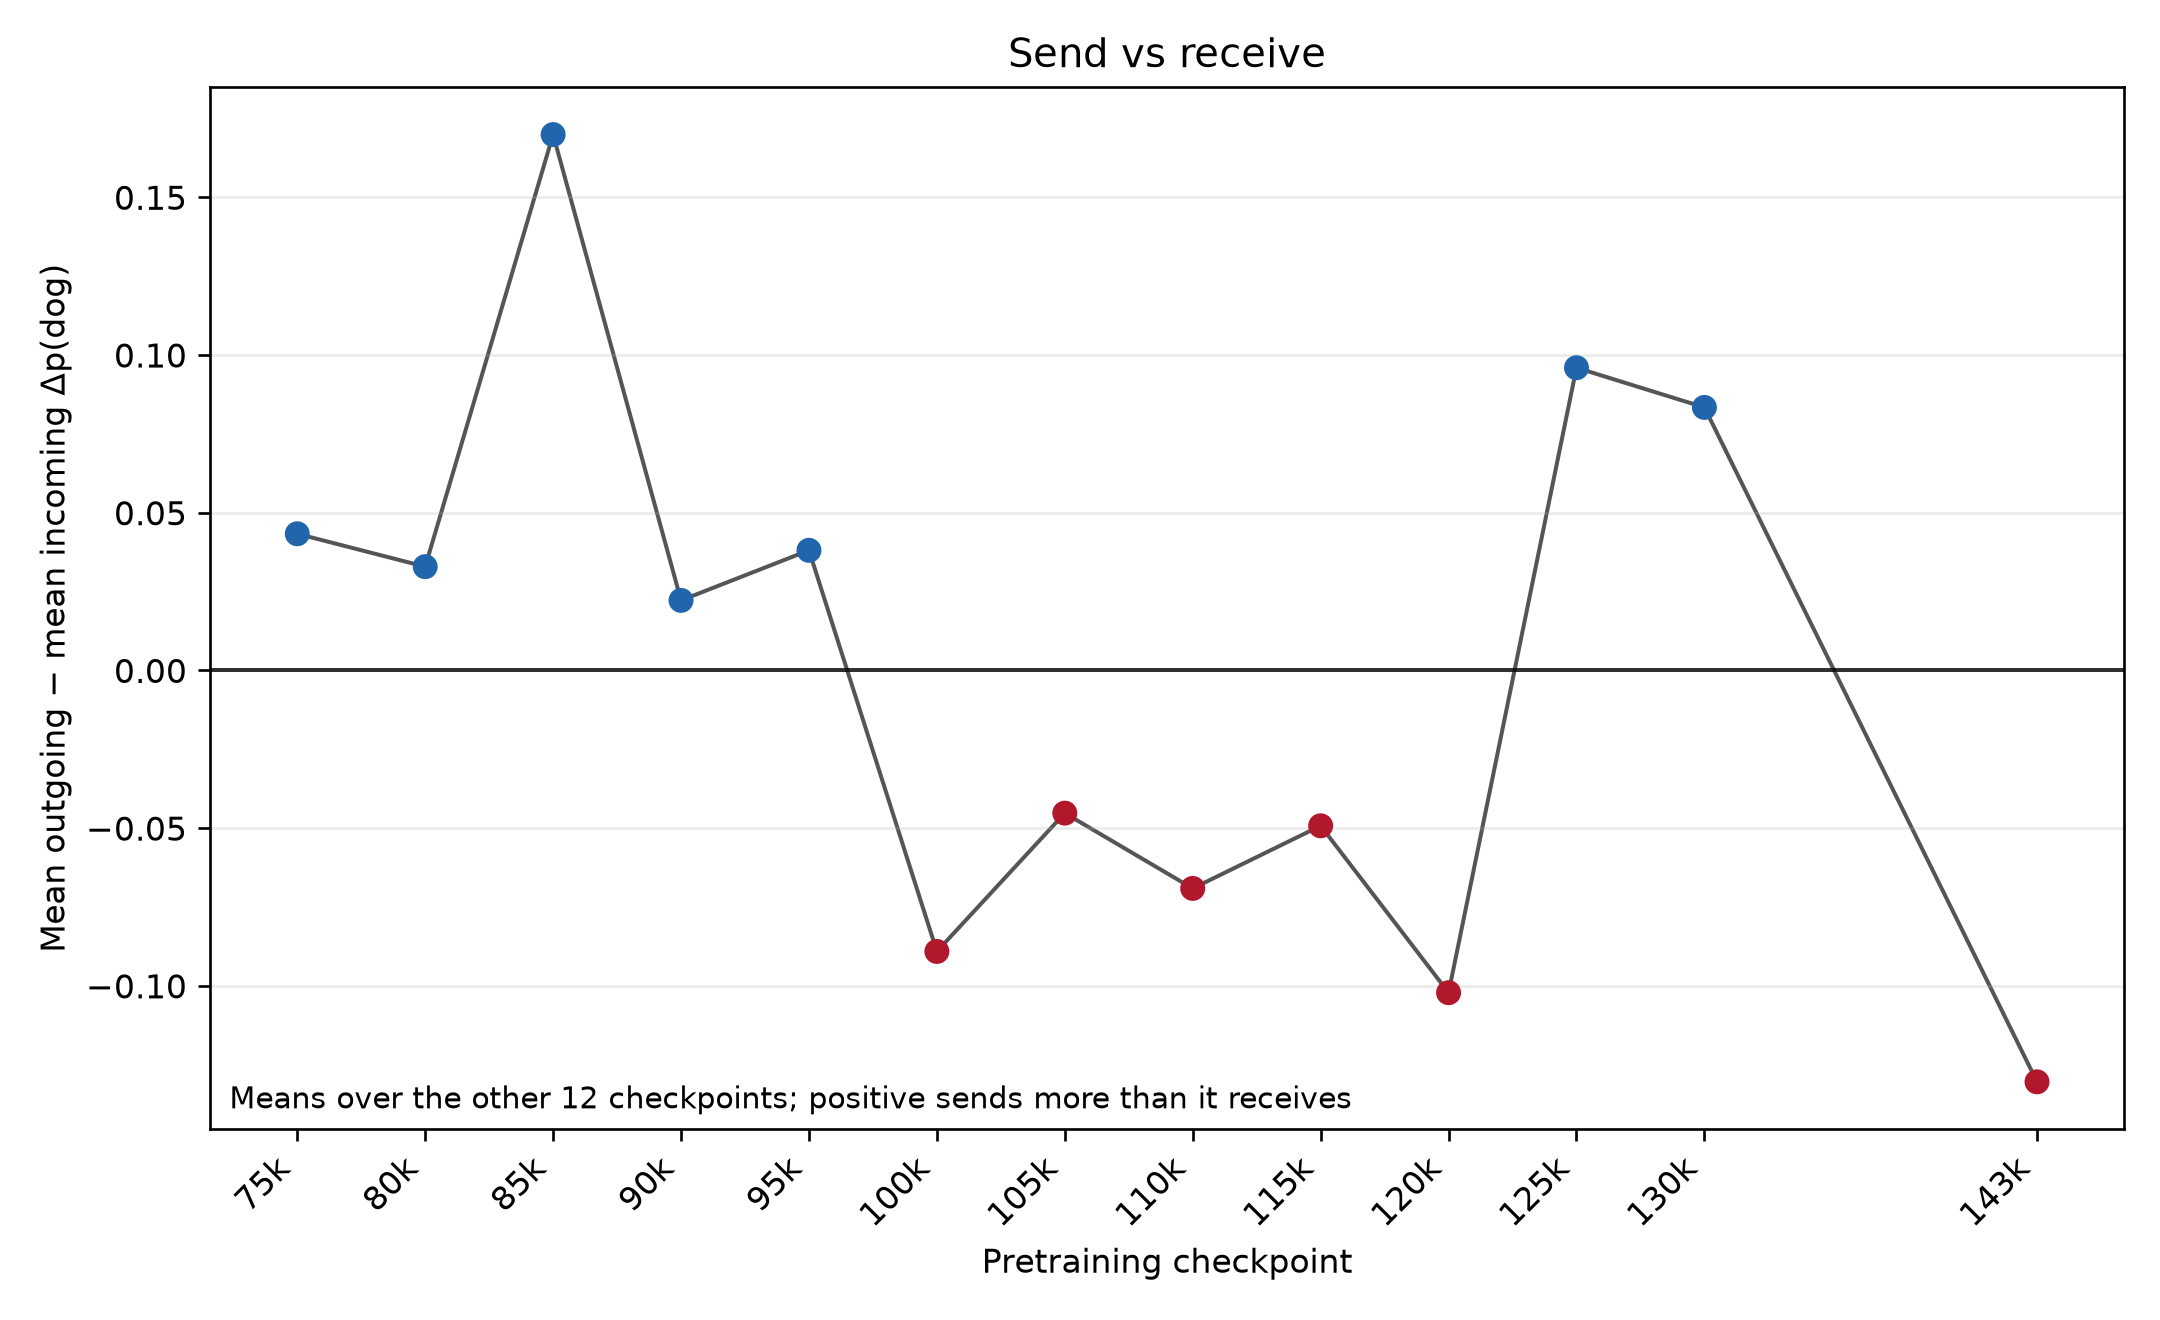

Source data for this figure (header and first rows):
checkpoint, sender_sum, receiver_sum, difference, sender_mean, receiver_mean, mean_difference
75000, 0.9861, 0.4666, 0.5195, 0.08217, 0.03889, 0.04329
80000, 1.052, 0.6581, 0.3943, 0.08771, 0.05485, 0.03286
85000, 2.57, 0.5313, 2.038, 0.2141, 0.04427, 0.1699
90000, 1.606, 1.34, 0.2661, 0.1338, 0.1117, 0.02217
95000, 2.254, 1.797, 0.4565, 0.1878, 0.1498, 0.03804
100000, 2.537, 3.607, -1.07, 0.2114, 0.3006, -0.08913
105000, 3.455, 3.999, -0.5433, 0.2879, 0.3332, -0.04527
110000, 3.754, 4.584, -0.8297, 0.3129, 0.382, -0.06914
115000, 4.333, 4.924, -0.5915, 0.3611, 0.4104, -0.04929
120000, 3.979, 5.205, -1.226, 0.3316, 0.4338, -0.1022
125000, 5.55, 4.399, 1.151, 0.4625, 0.3666, 0.09593
130000, 5.372, 4.372, 1, 0.4476, 0.3643, 0.08335
143000, 3.878, 5.444, -1.566, 0.3232, 0.4537, -0.1305
